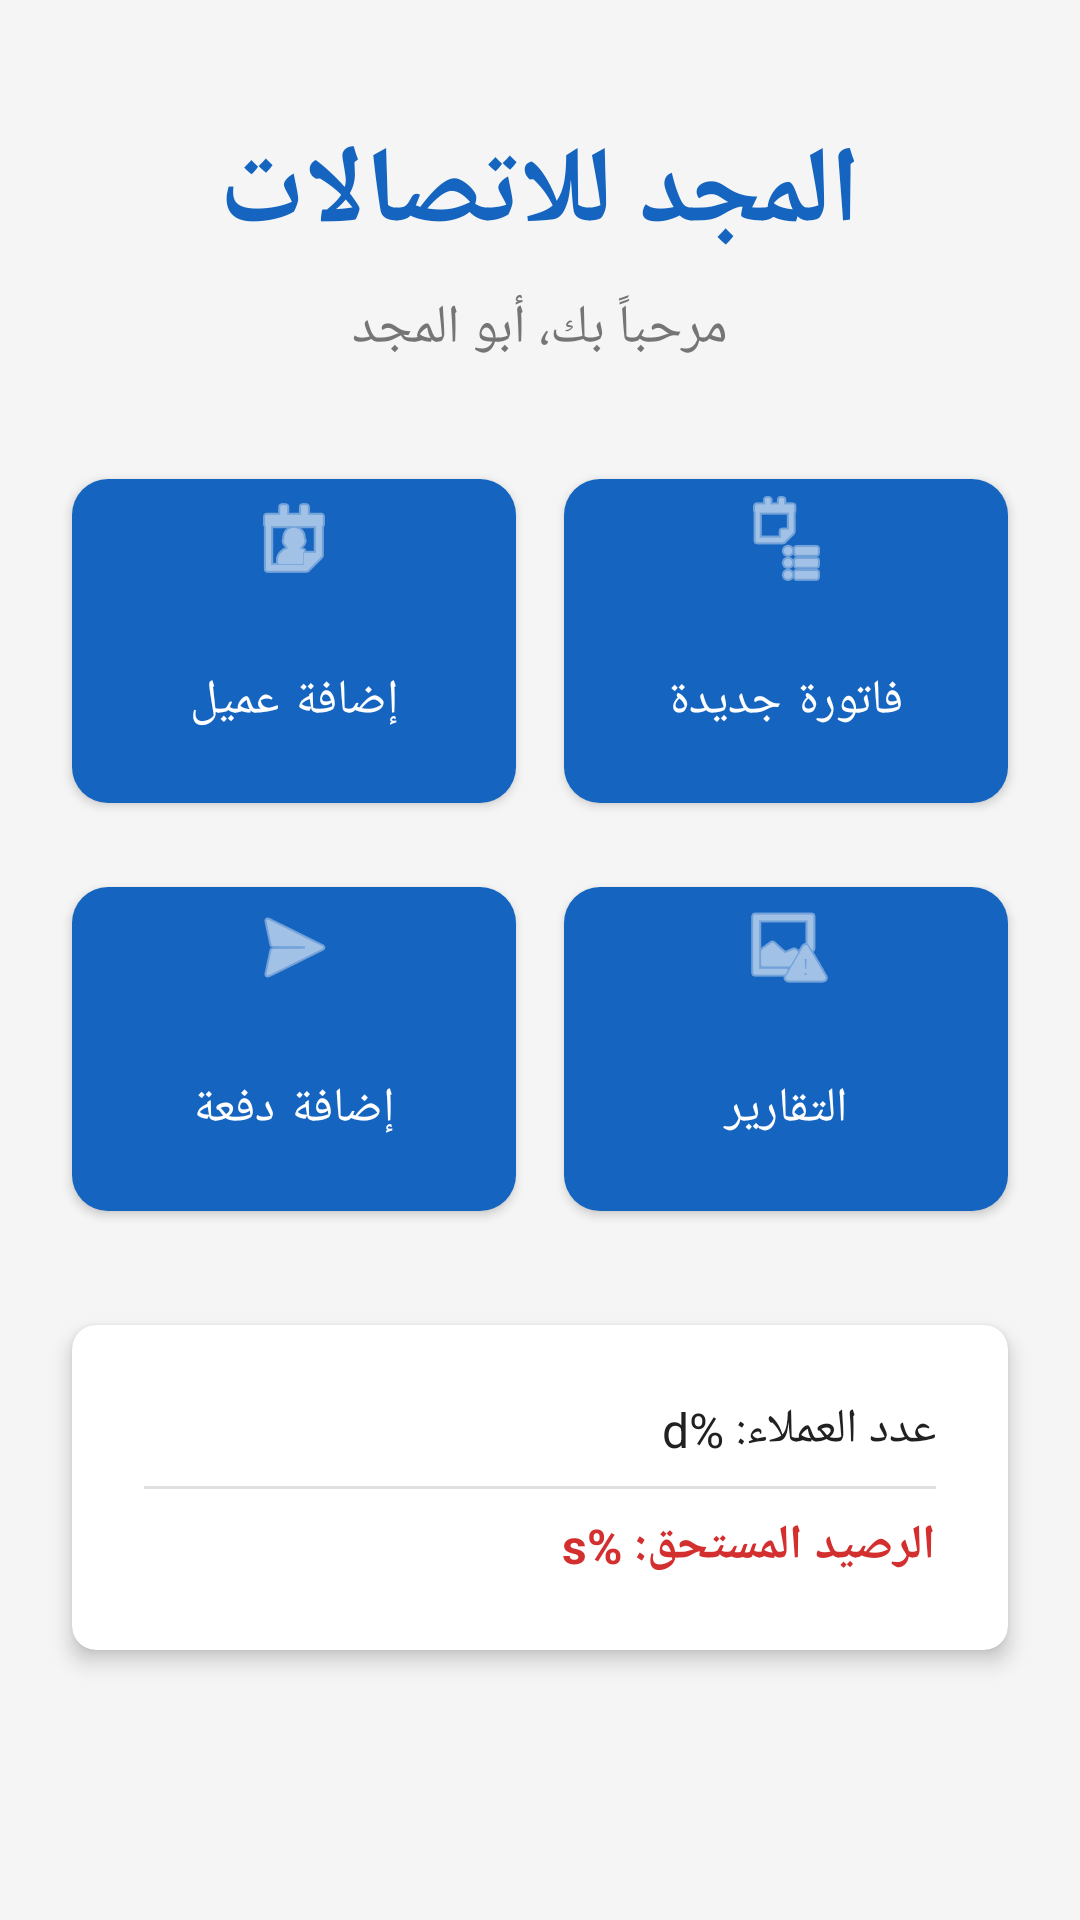

This screen was rendered from an Android layout file. Write that file and the resources it references.
<!-- AndroidManifest.xml: application theme AppTheme -->
<!-- res/layout/activity_dashboard.xml -->
<?xml version="1.0" encoding="utf-8"?>
<ScrollView xmlns:android="http://schemas.android.com/apk/res/android"
    xmlns:app="http://schemas.android.com/apk/res-auto"
    android:layout_width="match_parent"
    android:layout_height="match_parent"
    android:background="@color/lightGray"
    android:fillViewport="true">

    <LinearLayout
        android:layout_width="match_parent"
        android:layout_height="wrap_content"
        android:gravity="center_horizontal"
        android:orientation="vertical"
        android:padding="@dimen/activity_margin">

        
        <TextView
            android:id="@+id/tv_header_title"
            android:layout_width="wrap_content"
            android:layout_height="wrap_content"
            android:layout_marginTop="24dp"
            android:text="@string/header_title"
            android:textColor="@color/primaryColor"
            android:textSize="@dimen/text_size_header"
            android:textStyle="bold" />

        
        <TextView
            android:id="@+id/tv_greeting"
            android:layout_width="wrap_content"
            android:layout_height="wrap_content"
            android:layout_marginTop="8dp"
            android:text="@string/greeting"
            android:textColor="@color/textSecondary"
            android:textSize="@dimen/text_size_greeting" />

        
        <Space
            android:layout_width="match_parent"
            android:layout_height="24dp" />

        
        <GridLayout
            android:layout_width="match_parent"
            android:layout_height="wrap_content"
            android:columnCount="2"
            android:rowCount="2"
            android:useDefaultMargins="true">

            
            <com.google.android.material.button.MaterialButton
                android:id="@+id/btn_add_customer"
                style="@style/DashboardButton"
                android:layout_rowWeight="1"
                android:text="@string/btn_add_customer"
                app:icon="@android:drawable/ic_menu_my_calendar"
                app:iconGravity="top"
                app:iconPadding="8dp" />

            
            <com.google.android.material.button.MaterialButton
                android:id="@+id/btn_new_invoice"
                style="@style/DashboardButton"
                android:layout_rowWeight="1"
                android:text="@string/btn_new_invoice"
                app:icon="@android:drawable/ic_menu_agenda"
                app:iconGravity="top"
                app:iconPadding="8dp" />

            
            <com.google.android.material.button.MaterialButton
                android:id="@+id/btn_add_payment"
                style="@style/DashboardButton"
                android:layout_rowWeight="1"
                android:text="@string/btn_add_payment"
                app:icon="@android:drawable/ic_menu_send"
                app:iconGravity="top"
                app:iconPadding="8dp" />

            
            <com.google.android.material.button.MaterialButton
                android:id="@+id/btn_reports"
                style="@style/DashboardButton"
                android:layout_rowWeight="1"
                android:text="@string/btn_reports"
                app:icon="@android:drawable/ic_menu_report_image"
                app:iconGravity="top"
                app:iconPadding="8dp" />

        </GridLayout>

        
        <Space
            android:layout_width="match_parent"
            android:layout_height="16dp" />

        
        <com.google.android.material.card.MaterialCardView
            android:id="@+id/card_summary"
            style="@style/CardStyle"
            android:layout_width="match_parent"
            android:layout_height="wrap_content"
            android:layout_marginBottom="16dp">

            <LinearLayout
                android:layout_width="match_parent"
                android:layout_height="wrap_content"
                android:orientation="vertical"
                android:padding="@dimen/card_padding">

                <TextView
                    android:id="@+id/tv_total_customers"
                    android:layout_width="match_parent"
                    android:layout_height="wrap_content"
                    android:text="@string/total_customers"
                    android:textColor="@color/textPrimary"
                    android:textSize="@dimen/text_size_subtitle" />

                <View
                    android:layout_width="match_parent"
                    android:layout_height="1dp"
                    android:layout_marginTop="8dp"
                    android:layout_marginBottom="8dp"
                    android:background="@color/divider" />

                <TextView
                    android:id="@+id/tv_outstanding_balance"
                    android:layout_width="match_parent"
                    android:layout_height="wrap_content"
                    android:text="@string/outstanding_balance"
                    android:textColor="@color/red"
                    android:textSize="@dimen/text_size_subtitle"
                    android:textStyle="bold" />

            </LinearLayout>

        </com.google.android.material.card.MaterialCardView>

    </LinearLayout>

</ScrollView>
<!-- resources referenced by this layout -->
<resources>
  <color name="divider">#E0E0E0</color>
  <color name="lightGray">#F5F5F5</color>
  <color name="primaryColor">#1565C0</color>
  <color name="red">#D32F2F</color>
  <color name="textPrimary">#212121</color>
  <color name="textSecondary">#757575</color>
  <dimen name="activity_margin">16dp</dimen>
  <dimen name="card_padding">12dp</dimen>
  <dimen name="text_size_greeting">18sp</dimen>
  <dimen name="text_size_header">36sp</dimen>
  <dimen name="text_size_subtitle">16sp</dimen>
  <string name="btn_add_customer">إضافة عميل</string>
  <string name="btn_add_payment">إضافة دفعة</string>
  <string name="btn_new_invoice">فاتورة جديدة</string>
  <string name="btn_reports">التقارير</string>
  <string name="greeting">مرحباً بك، أبو المجد</string>
  <string name="header_title">المجد للاتصالات</string>
  <string name="outstanding_balance">الرصيد المستحق: %s</string>
  <string name="total_customers">عدد العملاء: %d</string>
  <style name="CardStyle" parent="Widget.MaterialComponents.CardView">
          <item name="cardElevation">@dimen/card_elevation</item>
          <item name="cardCornerRadius">8dp</item>
          <item name="contentPadding">@dimen/card_padding</item>
          <item name="android:layout_margin">@dimen/card_margin</item>
      </style>
  <style name="DashboardButton" parent="Widget.MaterialComponents.Button">
          <item name="android:layout_width">0dp</item>
          <item name="android:layout_height">120dp</item>
          <item name="android:layout_columnWeight">1</item>
          <item name="android:layout_margin">8dp</item>
          <item name="android:textSize">16sp</item>
          <item name="cornerRadius">12dp</item>
          <item name="android:textColor">@color/white</item>
          <item name="backgroundTint">@color/primaryColor</item>
      </style>
  <style name="AppTheme" parent="Theme.MaterialComponents.Light.NoActionBar">
          <item name="colorPrimary">@color/primaryColor</item>
          <item name="colorPrimaryDark">@color/primaryDarkColor</item>
          <item name="colorAccent">@color/accentColor</item>
          <item name="colorSecondary">@color/accentColor</item>
      </style>
  <dimen name="card_elevation">4dp</dimen>
  <dimen name="card_margin">8dp</dimen>
  <color name="white">#FFFFFF</color>
  <color name="primaryDarkColor">#0D47A1</color>
  <color name="accentColor">#FF6F00</color>
</resources>
